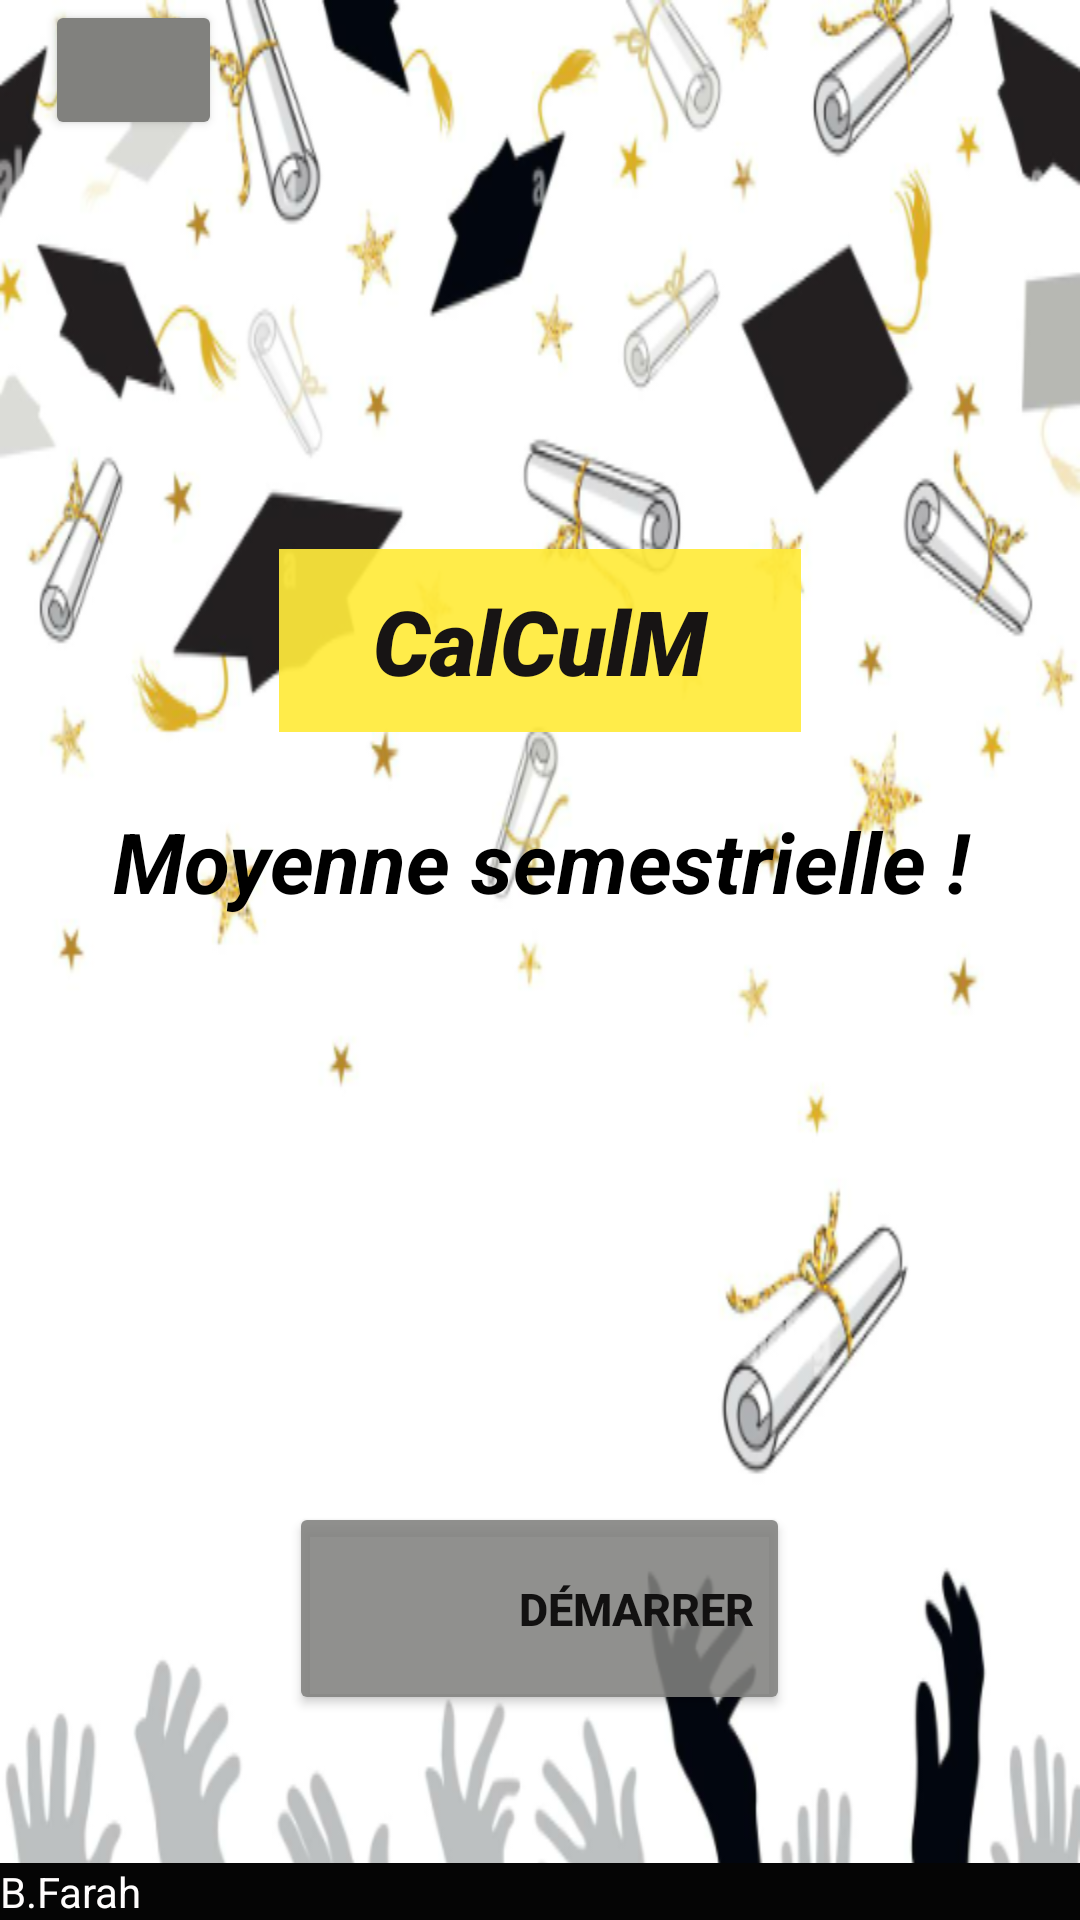

Produce the Android XML layout that renders to this screen, including the resource entries it uses.
<!-- AndroidManifest.xml: application theme Theme.CalculM -->
<!-- res/layout/accueil.xml -->
<?xml version="1.0" encoding="utf-8"?>
<androidx.constraintlayout.widget.ConstraintLayout xmlns:android="http://schemas.android.com/apk/res/android"
    xmlns:app="http://schemas.android.com/apk/res-auto"
    xmlns:tools="http://schemas.android.com/tools"
    android:layout_width="match_parent"
    android:layout_height="match_parent"
    tools:context=".classes.AccueilActivity">

    <LinearLayout
        android:layout_width="match_parent"
        android:layout_height="match_parent"
        android:background="@drawable/_0220516_115935"
        android:orientation="vertical">

        <LinearLayout
            android:layout_width="match_parent"
            android:layout_height="match_parent"
            android:layout_gravity="clip_horizontal|center|clip_vertical"
            android:layout_weight="1"
            android:gravity="clip_horizontal|center|clip_vertical"
            android:orientation="vertical">

            <LinearLayout
                android:layout_width="match_parent"
                android:layout_height="93dp"
                android:layout_gravity="clip_horizontal|center|clip_vertical"
                android:layout_marginStart="10dp"
                android:layout_marginLeft="10dp"
                android:layout_weight="1"
                android:gravity="top|left"
                android:orientation="horizontal">

                <Button
                    android:id="@+id/ref"
                    android:layout_width="59dp"
                    android:layout_height="wrap_content"
                    android:layout_gravity="clip_horizontal|center|clip_vertical"
                    android:gravity="clip_horizontal|center|clip_vertical"

                    android:textColor="#000000"
                    android:textSize="15sp"
                    android:textStyle="bold"
                    app:backgroundTint="#81817E"
                    app:icon="@android:drawable/ic_popup_sync" />

            </LinearLayout>

            <LinearLayout
                android:layout_width="match_parent"
                android:layout_height="match_parent"
                android:layout_gravity="clip_horizontal|center|clip_vertical"
                android:layout_weight="1"
                android:gravity="clip_horizontal|center|clip_vertical"
                android:orientation="vertical">

                <TextView
                    android:id="@+id/textView7"
                    android:layout_width="174dp"
                    android:layout_height="61dp"
                    android:layout_gravity="clip_horizontal|center|clip_vertical"
                    android:background="#EBFFEB3B"
                    android:fontFamily="sans-serif-black"
                    android:gravity="clip_horizontal|center|clip_vertical"
                    android:text="CalCulM"
                    android:textColor="#171414"
                    android:textSize="30sp"
                    android:textStyle="bold|italic" />

                <TextView
                    android:id="@+id/textView8"
                    android:layout_width="match_parent"
                    android:layout_height="56dp"
                    android:layout_gravity="clip_horizontal|center|clip_vertical"
                    android:layout_marginTop="15dp"
                    android:gravity="clip_horizontal|center|clip_vertical"
                    android:text="Moyenne semestrielle !"
                    android:textColor="#000000"
                    android:textSize="28sp"
                    android:textStyle="bold|italic" />
            </LinearLayout>

        </LinearLayout>

        <LinearLayout
            android:layout_width="match_parent"
            android:layout_height="358dp"
            android:layout_gravity="clip_horizontal|center|clip_vertical"
            android:layout_weight="1"
            android:gravity="clip_horizontal|center|clip_vertical"
            android:orientation="vertical">

            <Button
                android:id="@+id/Mod"
                android:layout_width="167dp"
                android:layout_height="71dp"
                android:layout_gravity="clip_horizontal|center|clip_vertical"
                android:gravity="clip_horizontal|center|clip_vertical|right"

                android:text="Démarrer"
                android:textColor="#121111"
                android:textSize="15sp"
                android:textStyle="bold"
                app:backgroundTint="#DF81817E"
                app:icon="@android:drawable/ic_media_ff"
                app:iconGravity="textEnd"
                app:iconPadding="8sp"
                app:iconSize="30dp" />

        </LinearLayout>

        <TextView
            android:id="@+id/textView19"
            android:layout_width="match_parent"
            android:layout_height="wrap_content"
            android:background="#050505"
            android:text="B.Farah"
            android:textColor="#FFFDFD" />

    </LinearLayout>
</androidx.constraintlayout.widget.ConstraintLayout>
<!-- resources referenced by this layout -->
<resources>
  <!-- drawable _0220516_115935: png bitmap (drawable, 139328 bytes) -->
  <style name="Theme.CalculM" parent="Theme.MaterialComponents.DayNight.NoActionBar">
          
          <item name="colorPrimary">@color/purple_500</item>
          <item name="colorPrimaryVariant">@color/purple_700</item>
          <item name="colorOnPrimary">@color/white</item>
          
          <item name="colorSecondary">@color/teal_200</item>
          <item name="colorSecondaryVariant">@color/teal_700</item>
          <item name="colorOnSecondary">@color/black</item>
          
          <item name="android:statusBarColor" tools:targetApi="l">?attr/colorPrimaryVariant</item>
          
      </style>
  <!-- not gathered from this repository: default colours our renderer supplied (Android Studio template values) -->
  <color name="purple_500">#FF6200EE</color>
  <color name="purple_700">#FF3700B3</color>
  <color name="teal_200">#FF03DAC5</color>
  <color name="teal_700">#FF018786</color>
  <color name="black">#FF000000</color>
  <color name="white">#FFFFFFFF</color>
</resources>
